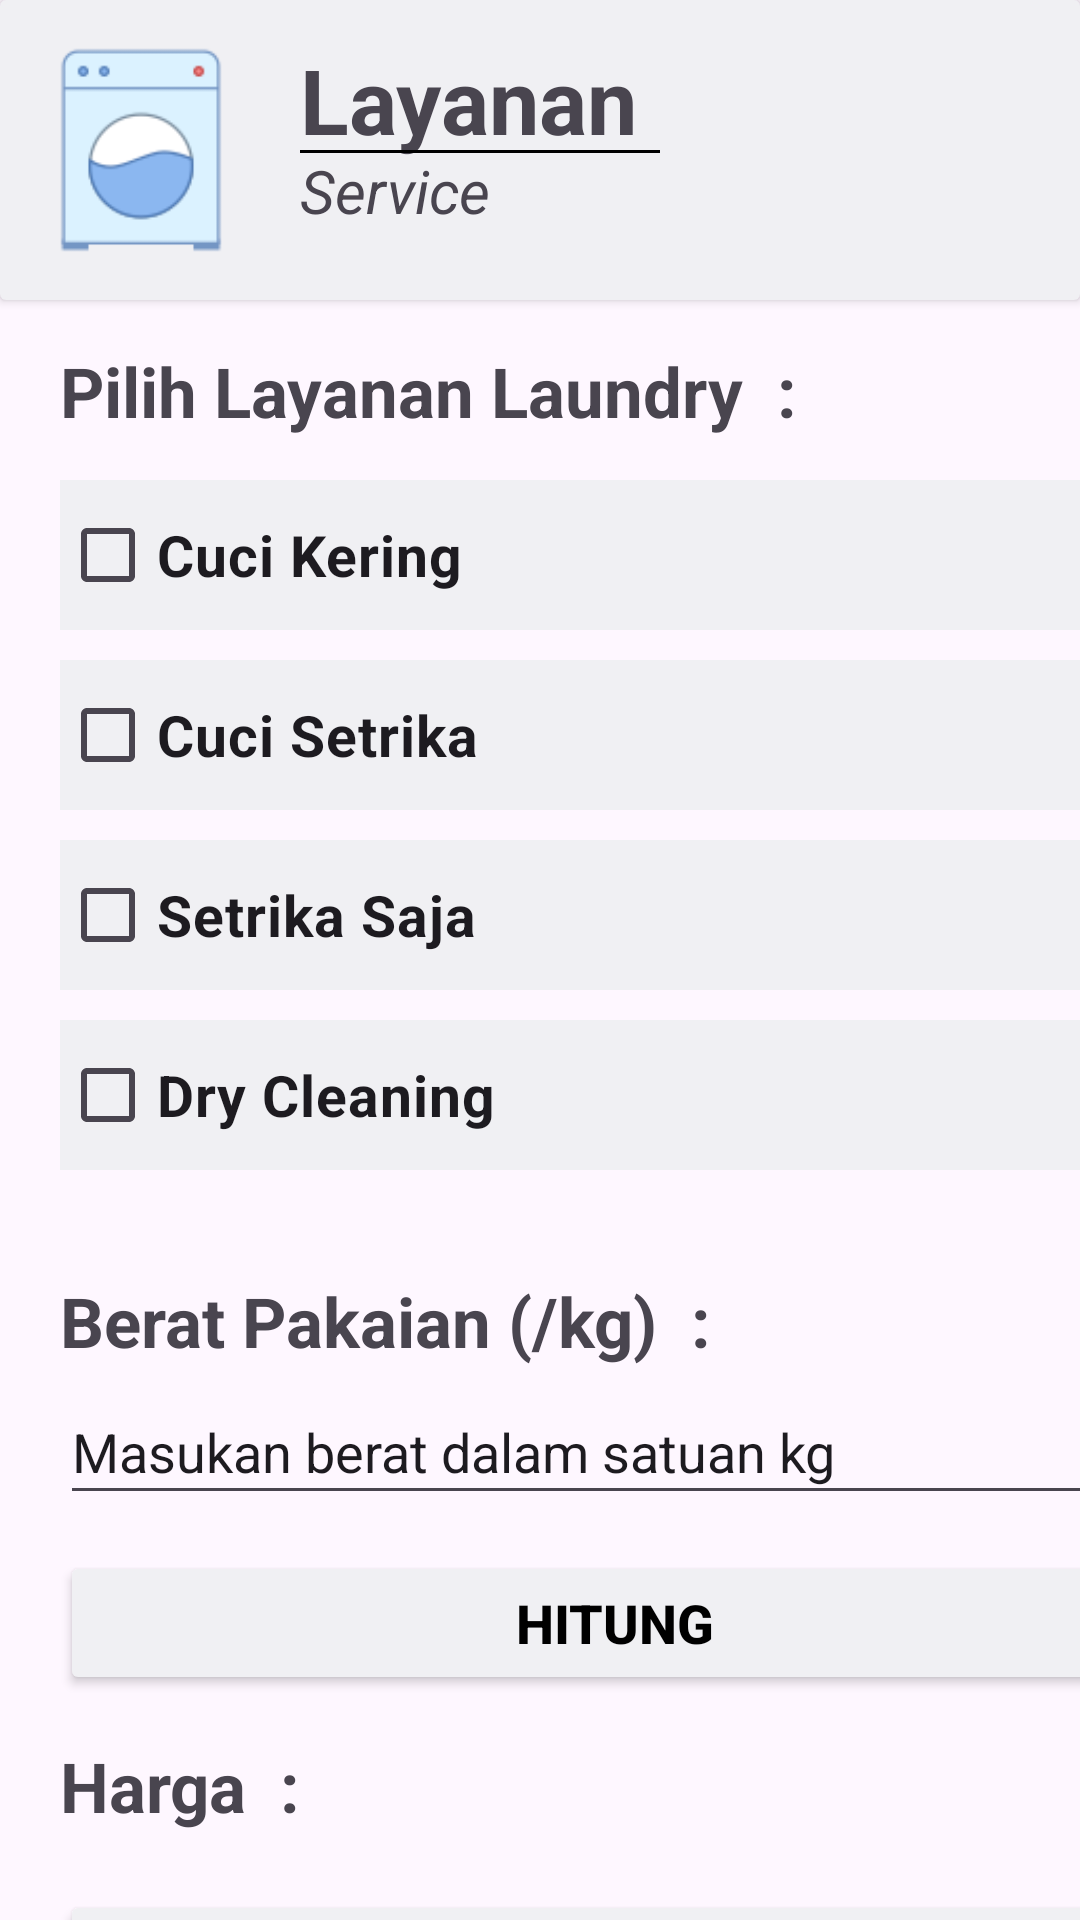

Android layout source for this screen:
<!-- AndroidManifest.xml: application theme Theme.Laundry -->
<!-- res/layout/activity_laman_layanan.xml -->
<?xml version="1.0" encoding="utf-8"?>
<androidx.constraintlayout.widget.ConstraintLayout xmlns:android="http://schemas.android.com/apk/res/android"
    xmlns:app="http://schemas.android.com/apk/res-auto"
    xmlns:tools="http://schemas.android.com/tools"
    android:id="@+id/main"
    android:layout_width="match_parent"
    android:layout_height="match_parent"
    tools:context=".lamanLayanan">

    <androidx.cardview.widget.CardView
        android:id="@+id/cardatas"
        android:layout_width="match_parent"
        android:layout_height="100dp"
        android:backgroundTint="@color/material_dynamic_neutral95"
        tools:ignore="MissingConstraints">
    <ImageView
        android:layout_width="70dp"
        android:layout_height="70dp"
        android:src="@drawable/img_7"
        android:layout_marginTop="15dp"
        android:layout_marginStart="12dp"
        app:layout_constraintStart_toStartOf="parent"
        app:layout_constraintEnd_toEndOf="parent"
        app:layout_constraintTop_toTopOf="parent"
        app:layout_constraintBottom_toBottomOf="parent"
        app:layout_constraintHorizontal_bias="0"
        app:layout_constraintVertical_bias="0">
    </ImageView>
        <TextView
            android:layout_width="wrap_content"
            android:layout_height="wrap_content"
            android:text="Layanan"
            android:textSize="30sp"
            android:textStyle="bold"
            android:layout_marginStart="100dp"
            android:layout_marginTop="13dp">
        </TextView>
        <View
            android:layout_width="120dp"
            android:layout_height="1dp"
            android:background="@color/black"
            android:layout_marginTop="50dp"
            android:layout_marginStart="100dp">
        </View>
        <TextView
            android:layout_width="wrap_content"
            android:layout_height="wrap_content"
            android:text="Service"
            android:textSize="20dp"
            android:textStyle="italic"
            android:layout_marginStart="100dp"
            android:layout_marginTop="50dp">
        </TextView>
    </androidx.cardview.widget.CardView>

<TextView
    android:layout_width="match_parent"
    android:layout_height="wrap_content"
    app:layout_constraintStart_toStartOf="parent"
    app:layout_constraintEnd_toEndOf="parent"
    app:layout_constraintTop_toTopOf="parent"
    app:layout_constraintBottom_toBottomOf="parent"
    android:text="Pilih Layanan Laundry  :"
    android:textSize="23sp"
    android:textStyle="bold"
    app:layout_constraintHorizontal_bias="0"
    app:layout_constraintVertical_bias="0"
    android:layout_marginTop="115dp"
    android:layout_marginStart="20dp">
</TextView>
    <CheckBox
        android:layout_width="370dp"
        android:layout_height="50dp"
        android:text="Cuci Setrika"
        android:textStyle="bold"
        android:textSize="19dp"
        app:layout_constraintStart_toStartOf="parent"
        app:layout_constraintEnd_toEndOf="parent"
        app:layout_constraintTop_toTopOf="parent"
        app:layout_constraintBottom_toBottomOf="parent"
        app:layout_constraintHorizontal_bias="0"
        app:layout_constraintVertical_bias="0"
        android:layout_marginTop="220dp"
        android:layout_marginStart="20dp"
        android:background="@color/material_dynamic_neutral95">
    </CheckBox>

    <CheckBox
        android:layout_width="370dp"
        android:layout_height="50dp"
        android:text="Setrika Saja"
        android:textStyle="bold"
        android:textSize="19dp"
        app:layout_constraintStart_toStartOf="parent"
        app:layout_constraintEnd_toEndOf="parent"
        app:layout_constraintTop_toTopOf="parent"
        app:layout_constraintBottom_toBottomOf="parent"
        app:layout_constraintHorizontal_bias="0"
        app:layout_constraintVertical_bias="0"
        android:layout_marginTop="280dp"
        android:layout_marginStart="20dp"
        android:background="@color/material_dynamic_neutral95">
    </CheckBox>

    <CheckBox
        android:layout_width="370dp"
        android:layout_height="50dp"
        android:text="Dry Cleaning"
        android:textStyle="bold"
        android:textSize="19dp"
        app:layout_constraintStart_toStartOf="parent"
        app:layout_constraintEnd_toEndOf="parent"
        app:layout_constraintTop_toTopOf="parent"
        app:layout_constraintBottom_toBottomOf="parent"
        app:layout_constraintHorizontal_bias="0"
        app:layout_constraintVertical_bias="0"
        android:layout_marginTop="340dp"
        android:layout_marginStart="20dp"
        android:background="@color/material_dynamic_neutral95">
    </CheckBox>

    <CheckBox
        android:layout_width="370dp"
        android:layout_height="50dp"
        android:text="Cuci Kering"
        android:textStyle="bold"
        android:textSize="19dp"
        app:layout_constraintStart_toStartOf="parent"
        app:layout_constraintEnd_toEndOf="parent"
        app:layout_constraintTop_toTopOf="parent"
        app:layout_constraintBottom_toBottomOf="parent"
        app:layout_constraintHorizontal_bias="0"
        app:layout_constraintVertical_bias="0"
        android:layout_marginTop="160dp"
        android:layout_marginStart="20dp"
        android:background="@color/material_dynamic_neutral95">
    </CheckBox>

    <TextView
        android:layout_width="match_parent"
        android:layout_height="wrap_content"
        app:layout_constraintStart_toStartOf="parent"
        app:layout_constraintEnd_toEndOf="parent"
        app:layout_constraintTop_toTopOf="parent"
        app:layout_constraintBottom_toBottomOf="parent"
        android:text="Berat Pakaian (/kg)  :"
        android:textSize="23sp"
        android:textStyle="bold"
        app:layout_constraintHorizontal_bias="0"
        app:layout_constraintVertical_bias="0"
        android:layout_marginTop="425dp"
        android:layout_marginStart="20dp">
    </TextView>

    <EditText
        android:layout_width="370dp"
        android:layout_height="45dp"
        android:text="Masukan berat dalam satuan kg"
        android:textStyle="normal"
        android:textSize="18dp"
        app:layout_constraintStart_toStartOf="parent"
        app:layout_constraintEnd_toEndOf="parent"
        app:layout_constraintTop_toTopOf="parent"
        app:layout_constraintBottom_toBottomOf="parent"
        app:layout_constraintHorizontal_bias="0"
        app:layout_constraintVertical_bias="0"
        android:layout_marginTop="460dp"
        android:layout_marginStart="20dp">
    </EditText>
    <Button
        android:layout_width="370dp"
        android:layout_height="48dp"
        android:text="HITUNG"
        android:textSize="18sp"
        android:textStyle="bold"
        android:textColor="@color/black"
        app:layout_constraintStart_toStartOf="parent"
        app:layout_constraintEnd_toEndOf="parent"
        app:layout_constraintTop_toTopOf="parent"
        app:layout_constraintBottom_toBottomOf="parent"
        app:layout_constraintHorizontal_bias="0"
        app:layout_constraintVertical_bias="0"
        android:layout_marginTop="517dp"
        android:layout_marginStart="20dp"
        android:backgroundTint="@color/material_dynamic_neutral95">
    </Button>

    <TextView
        android:layout_width="match_parent"
        android:layout_height="wrap_content"
        app:layout_constraintStart_toStartOf="parent"
        app:layout_constraintEnd_toEndOf="parent"
        app:layout_constraintTop_toTopOf="parent"
        app:layout_constraintBottom_toBottomOf="parent"
        android:text="Harga  :"
        android:textSize="23sp"
        android:textStyle="bold"
        app:layout_constraintHorizontal_bias="0"
        app:layout_constraintVertical_bias="0"
        android:layout_marginTop="580dp"
        android:layout_marginStart="20dp">
    </TextView>

    <Button
        android:layout_width="370dp"
        android:layout_height="48dp"
        android:text="INPUT"
        android:textSize="18sp"
        android:textStyle="bold"
        android:textColor="@color/black"
        app:layout_constraintStart_toStartOf="parent"
        app:layout_constraintEnd_toEndOf="parent"
        app:layout_constraintTop_toTopOf="parent"
        app:layout_constraintBottom_toBottomOf="parent"
        app:layout_constraintHorizontal_bias="0"
        app:layout_constraintVertical_bias="0"
        android:layout_marginTop="630dp"
        android:layout_marginStart="20dp"
        android:backgroundTint="@color/material_dynamic_neutral95">
    </Button>

</androidx.constraintlayout.widget.ConstraintLayout>
<!-- resources referenced by this layout -->
<resources>
  <!-- drawable img_7: png bitmap (drawable, 2627 bytes) -->
  <style name="Theme.Laundry" parent="Base.Theme.Laundry" />
  <style name="Base.Theme.Laundry" parent="Theme.Material3.DayNight.NoActionBar">
          
          
      </style>
  <!-- not gathered from this repository: default colours our renderer supplied (Android Studio template values) -->
  <color name="black">#FF000000</color>
</resources>
